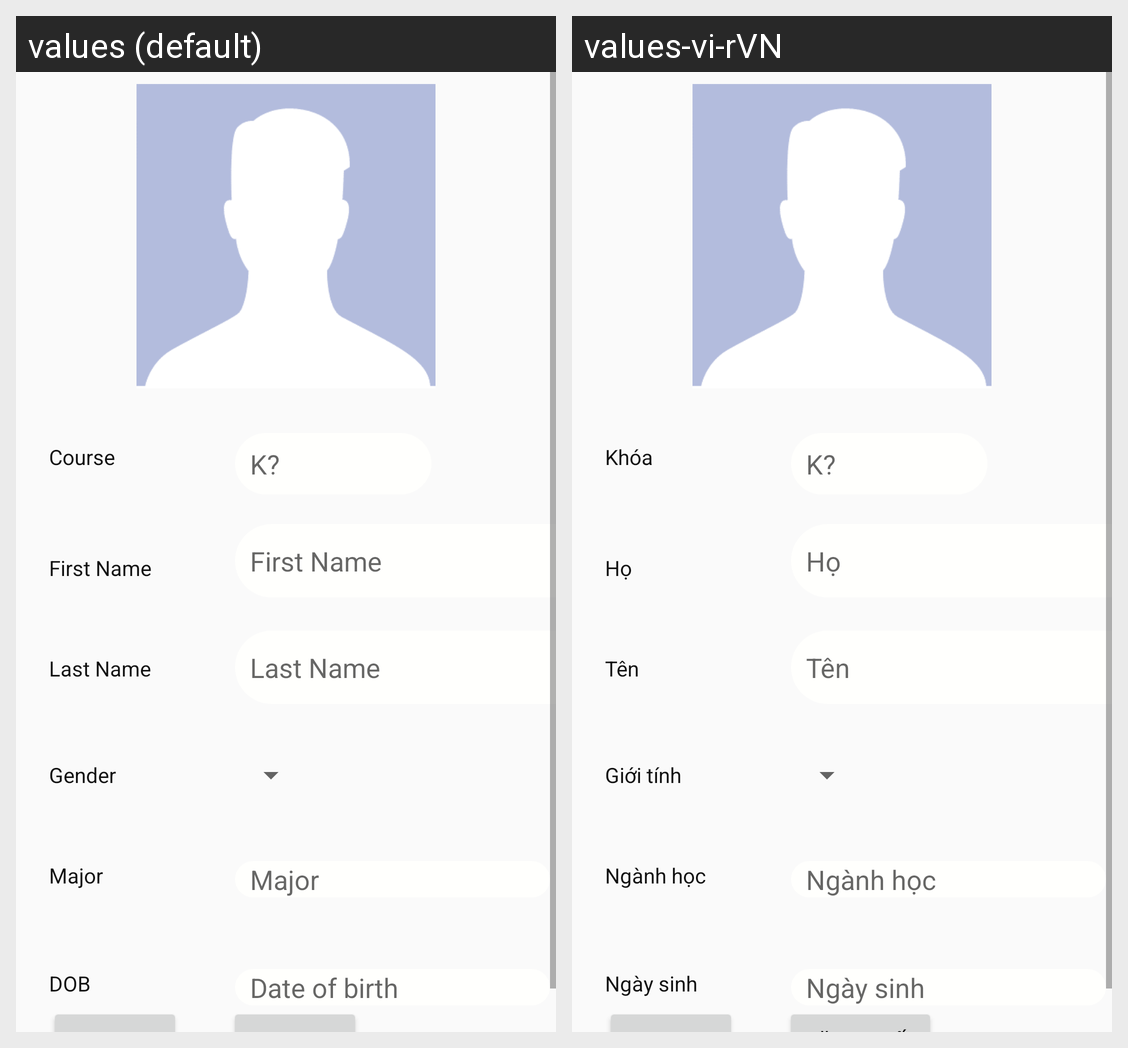

The Android screen above is rendered under two locales of the same app. Produce the string resources it draws, with the default and per-locale values.
Android screen res/layout/fragment_profile.xml rendered under 2 locales, left to right: values (default), values-vi-rVN. Device: Nexus 5 (rendered at 1080×1920; each locale shown at half size, 540×960, under a caption strip naming it); theme AppTheme.
Strings drawn on this screen, with the default value and each locale's value (text and hints the layout hard-codes, and strings that could not be matched under every locale, appear in the picture but are not listed):

last_name
  values: Last Name
  values-vi-rVN: Tên

first_name
  values: First Name
  values-vi-rVN: Họ

gender
  values: Gender
  values-vi-rVN: Giới tính

course
  values: Course
  values-vi-rVN: Khóa

major
  values: Major
  values-vi-rVN: Ngành học

dob
  values: Date of birth
  values-vi-rVN: Ngày sinh

dateofbirth
  values: DOB
  values-vi-rVN: Ngày sinh
